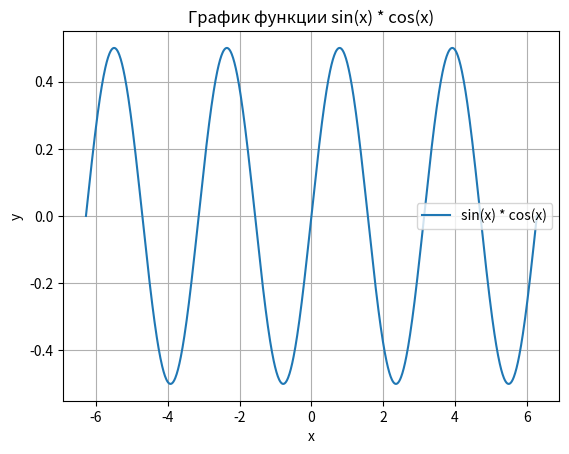

Python code for this plot:
import numpy as np
import matplotlib.pyplot as plt

def func(x):
    return np.sin(x) * np.cos(x)

x = np.linspace(-2 * np.pi, 2 * np.pi, 1000)

y = func(x)

plt.plot(x, y, label="sin(x) * cos(x)")
plt.xlabel("x")
plt.ylabel("y")
plt.title("График функции sin(x) * cos(x)")
plt.legend()
plt.grid()
plt.show()
